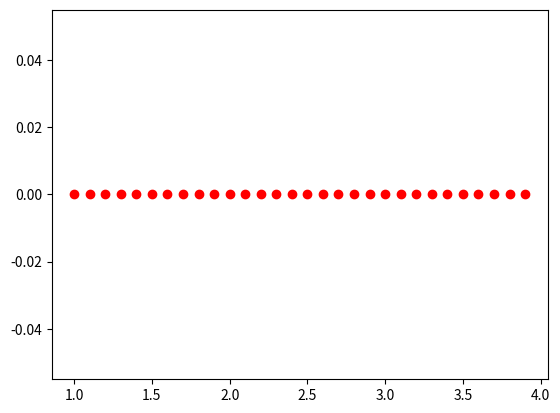

Write Python code to recreate this figure. (Note: this script raises an exception after producing the figure.)
import matplotlib.pyplot as plt
import numpy as np

Iterations = 200
Initial_x = 1
growth_rate = 3.9
X=[]
It=[]
z_1 = []
z_2 = []
X = [Initial_x]
It = [1]

for growth_rate in np.arange (1,4,0.1): 
 for n in range (1,Iterations):
  y = growth_rate*X[n-1]*(1-X[n-1])
  X.append(y)
  It.append(n+1)
  
 z_1.append(growth_rate)
 z_2.append(X[-1])
 X = [Initial_x]

plt.scatter(z_1, z_2, color = 'red');
plt.plot(It, X, color = 'blue');
plt.xlabel('Number of Iterations')
plt.ylabel('Population')
plt.title('Population Vs Iterations')
plt.show()